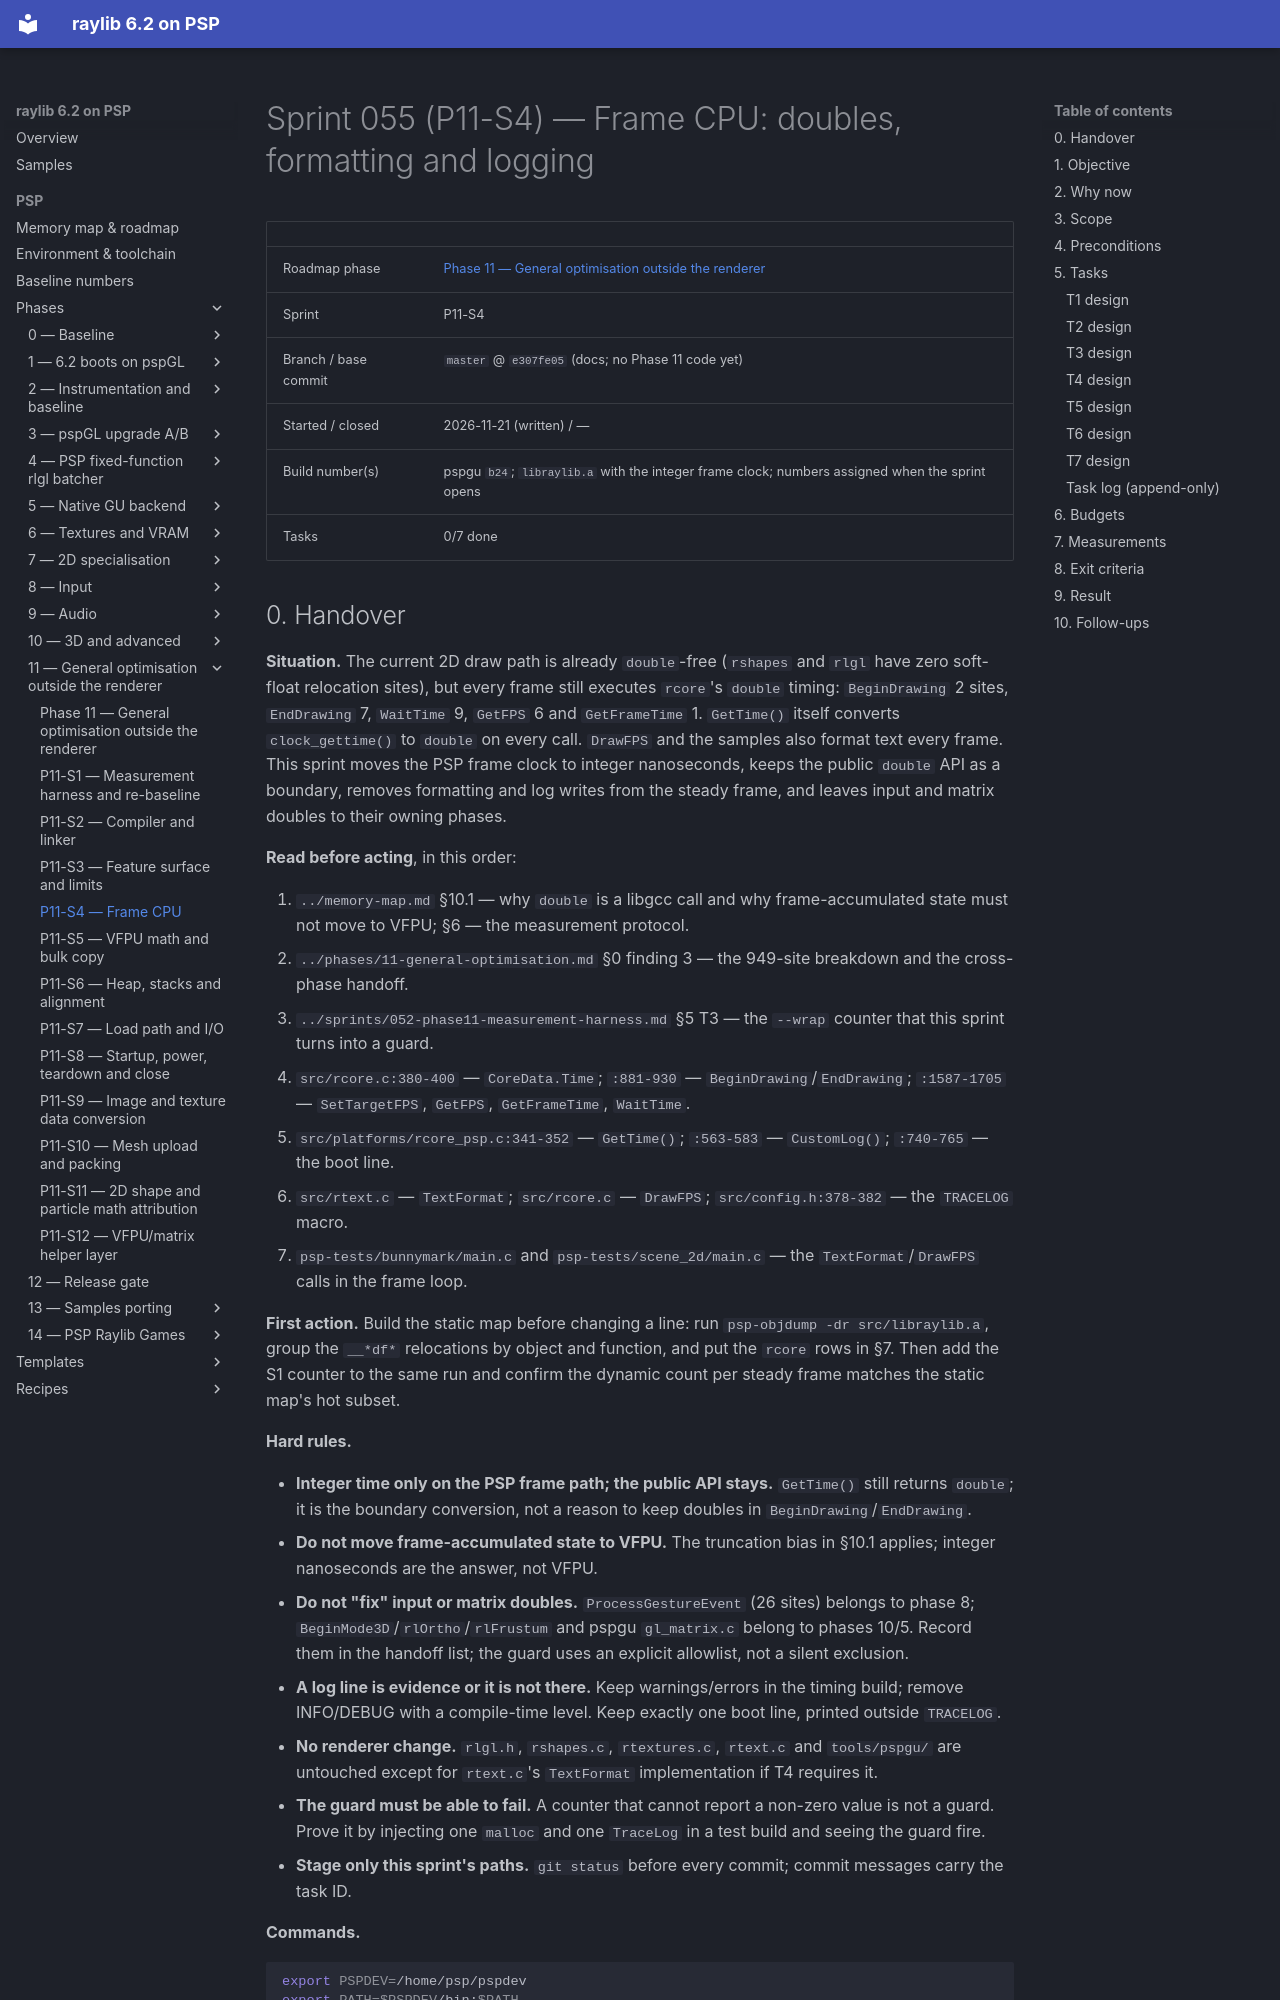

repository: nikmes/raylib · page: psp/sprints/055-phase11-frame-cpu/index.html · generator: mkdocs

# Sprint 055 (P11-S4) — Frame CPU: doubles, formatting and logging

| | |
|---|---|
| Roadmap phase | [Phase 11 — General optimisation outside the renderer](../phases/11-general-optimisation.md) |
| Sprint | P11-S4 |
| Branch / base commit | `master` @ `e307fe05` (docs; no Phase 11 code yet) |
| Started / closed | 2026-11-21 (written) / — |
| Build number(s) | pspgu `b24`; `libraylib.a` with the integer frame clock; numbers assigned when the sprint opens |
| Tasks | 0/7 done |
